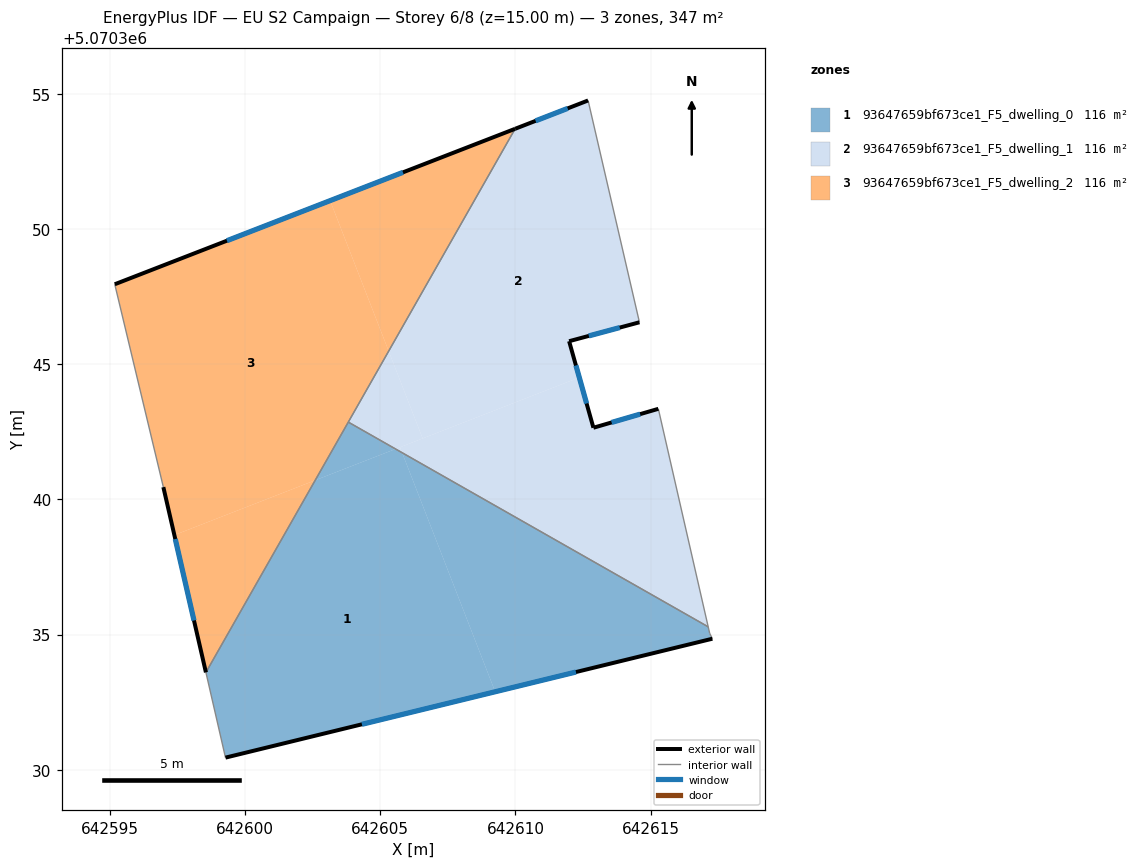
=== STOREY PLAN SPEC (per zone: floor XY polygon, exterior-wall plan segments, windows/doors) ===
zone 1: 93647659bf673ce1_F5_dwelling_0  (115.8 m²)
  floor: (642609.25, 5070332.88) (642605.81, 5070341.73) (642605.56, 5070341.87) (642602.59, 5070340.71) (642598.55, 5070333.60) (642599.27, 5070330.45)
  floor: (642617.28, 5070334.85) (642617.19, 5070335.05) (642617.13, 5070335.29) (642605.81, 5070341.73) (642609.25, 5070332.88)
  floor: (642605.56, 5070341.87) (642603.81, 5070342.86) (642602.59, 5070340.71)
  exterior wall: (642617.28, 5070334.85) – (642599.27, 5070330.45)  [18.5 m]
    window: (642612.24, 5070333.61) – (642604.32, 5070331.68)  [10.8 m²]
  interior walls: 5
zone 2: 93647659bf673ce1_F5_dwelling_1  (115.8 m²)
  floor: (642617.13, 5070335.29) (642615.29, 5070343.35) (642612.88, 5070342.65) (642612.36, 5070344.51) (642605.73, 5070341.93) (642605.81, 5070341.73)
  floor: (642612.36, 5070344.51) (642611.98, 5070345.86) (642614.59, 5070346.55) (642612.69, 5070354.76) (642609.99, 5070353.71) (642605.31, 5070345.49) (642606.57, 5070342.26)
  floor: (642605.81, 5070341.73) (642605.73, 5070341.93) (642605.56, 5070341.87)
  floor: (642606.57, 5070342.26) (642605.31, 5070345.49) (642603.81, 5070342.86) (642605.56, 5070341.87)
  exterior wall: (642614.59, 5070346.55) – (642611.98, 5070345.86)  [2.7 m]
    window: (642613.86, 5070346.36) – (642612.71, 5070346.05)  [1.6 m²]
  exterior wall: (642611.98, 5070345.86) – (642612.88, 5070342.65)  [3.3 m]
    window: (642612.24, 5070344.96) – (642612.63, 5070343.55)  [1.9 m²]
  exterior wall: (642612.88, 5070342.65) – (642615.29, 5070343.35)  [2.5 m]
    window: (642613.56, 5070342.85) – (642614.61, 5070343.16)  [1.5 m²]
  exterior wall: (642609.99, 5070353.71) – (642612.69, 5070354.76)  [2.9 m]
    window: (642610.74, 5070354.01) – (642611.93, 5070354.47)  [1.7 m²]
  interior walls: 4
zone 3: 93647659bf673ce1_F5_dwelling_2  (115.8 m²)
  floor: (642602.59, 5070340.71) (642605.31, 5070345.49) (642603.14, 5070351.06) (642595.17, 5070347.96) (642596.97, 5070340.46) (642597.38, 5070338.68)
  floor: (642598.55, 5070333.60) (642602.59, 5070340.71) (642597.38, 5070338.68)
  floor: (642605.31, 5070345.49) (642609.99, 5070353.71) (642603.14, 5070351.06)
  exterior wall: (642598.55, 5070333.60) – (642596.97, 5070340.46)  [7.0 m]
    window: (642598.10, 5070335.52) – (642597.41, 5070338.54)  [4.1 m²]
  exterior wall: (642595.17, 5070347.96) – (642609.99, 5070353.71)  [15.9 m]
    window: (642599.32, 5070349.57) – (642605.84, 5070352.10)  [9.2 m²]
  interior walls: 3

=== DERIVED (storey summary) ===
Building: EU S2 Campaign
Storey: 6 of 8  (floor level z = 15.00 m)
Storey gross floor area: 347.4 m²
Zones on this storey: 3
  - 93647659bf673ce1_F5_dwelling_0: floor 115.8 m²; exterior wall 18.5 m (55.6 m²); 1 window(s) 10.8 m²; WWR 19.3%
  - 93647659bf673ce1_F5_dwelling_1: floor 115.8 m²; exterior wall 11.4 m (34.3 m²); 4 window(s) 6.6 m²; WWR 19.3%
  - 93647659bf673ce1_F5_dwelling_2: floor 115.8 m²; exterior wall 22.9 m (68.8 m²); 2 window(s) 13.3 m²; WWR 19.3%
Zone adjacency (shared interzone walls):
  - 93647659bf673ce1_F5_dwelling_0 ↔ 93647659bf673ce1_F5_dwelling_1
  - 93647659bf673ce1_F5_dwelling_0 ↔ 93647659bf673ce1_F5_dwelling_2
  - 93647659bf673ce1_F5_dwelling_1 ↔ 93647659bf673ce1_F5_dwelling_2